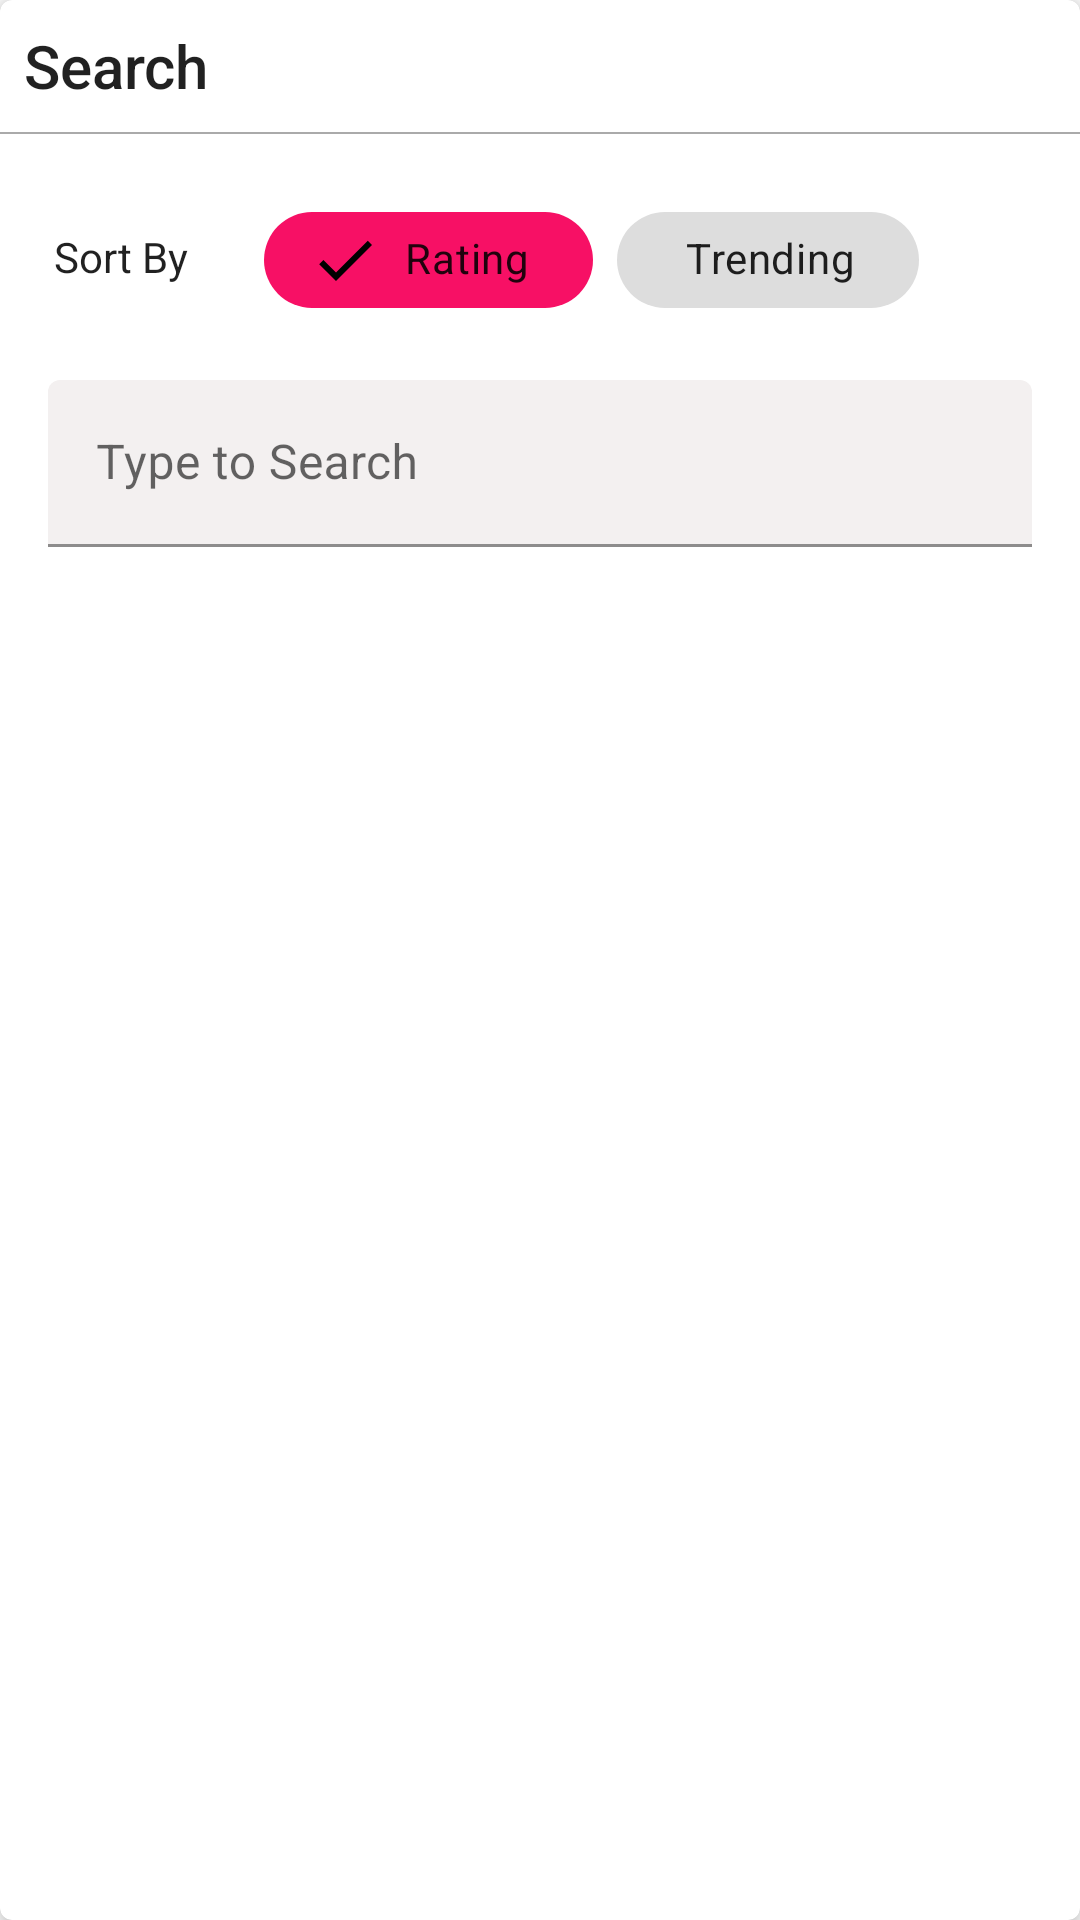

Here is an Android app screen rendered from its layout file. Give the layout XML and the strings, colors and styles it references.
<!-- AndroidManifest.xml: application theme AppTheme -->
<!-- res/layout/bottom_search_bar.xml -->
<?xml version="1.0" encoding="utf-8"?>
<com.google.android.material.card.MaterialCardView
        xmlns:android="http://schemas.android.com/apk/res/android"
        xmlns:app="http://schemas.android.com/apk/res-auto"
        xmlns:tools="http://schemas.android.com/tools"
        app:behavior_peekHeight="44dp"
        android:paddingBottom="15dp"
        app:cardBackgroundColor="?colorOnPrimary"
        app:cardElevation="@dimen/card_elevation"
        app:layout_behavior="@string/bottom_sheet_behavior"
        android:id="@+id/bottom_sheet_search"
        android:background="@drawable/corners"
        android:layout_height="wrap_content"
        tools:context=".ui.fragment.SearchFragment"
        android:orientation="vertical"
        android:layout_width="match_parent">

    <LinearLayout
            android:paddingBottom="20dp"
            android:orientation="vertical"
            android:layout_width="match_parent"
            android:layout_height="wrap_content">

        <LinearLayout
                android:padding="@dimen/page_space"
                android:id="@+id/peek_view_bottom_search"
                android:layout_width="match_parent"
                android:layout_height="wrap_content">
            <TextView
                    android:id="@+id/search_title_text"
                    android:layout_gravity="center"
                    android:textAppearance="@style/TextAppearance.AppCompat.Title"
                    android:layout_width="wrap_content"
                    android:layout_height="wrap_content"
                    android:text="Search"/>

            <Space
                    android:layout_weight="1"
                    android:layout_width="0dp"
                    android:layout_height="1dp"/>

                <View
                        android:id="@+id/state_icon"
                        android:layout_width="28dp"
                        android:layout_height="28dp"/>


        </LinearLayout>

        <View
                android:background="@android:color/darker_gray"
                android:layout_width="match_parent"
                android:layout_height=".6dp"/>

        <LinearLayout
                android:padding="@dimen/page_space"
                android:orientation="vertical"
                android:layout_width="match_parent"
                android:layout_height="wrap_content">
            <LinearLayout
                    android:orientation="horizontal"
                    android:layout_width="match_parent"
                    android:layout_height="wrap_content">


            <TextView
                    android:textColor="?android:textColorPrimary"
                    android:layout_marginLeft="10dp"
                    android:layout_marginStart="10dp"
                    android:layout_marginEnd="15dp"
                    android:textAppearance="@style/TextAppearance.AppCompat.Body1"
                    android:layout_width="wrap_content"
                    android:layout_gravity="center_vertical"
                    android:layout_height="wrap_content"
                    android:text="Sort By" android:layout_marginRight="15dp"/>

            <com.google.android.material.chip.ChipGroup
                    android:layout_marginBottom="8dp"
                    android:id="@+id/chip_group_search"
                    android:layout_marginTop="@dimen/serial_vertical_margin"
                    app:singleSelection="true"
                    app:checkedChip="@+id/chip_ranking"
                    app:chipSpacing="20dp"
                    android:layout_marginLeft="10dp"
                    android:layout_marginStart="10dp"
                    android:layout_width="match_parent"
                    android:layout_height="wrap_content">

                <com.google.android.material.chip.Chip
                        android:textColor="?android:textColorPrimary"
                        app:chipBackgroundColor="@color/colorAccent"
                        android:textStyle="bold"
                        android:text="Rating"
                        tools:elevation="5dp"
                        app:chipEndPadding="15dp"
                        app:chipStartPadding="15dp"
                        style="@style/Widget.MaterialComponents.Chip.Filter"
                        android:id="@+id/chip_ranking"
                        app:chipIconTint="@android:color/white"
                        android:layout_width="wrap_content"
                        android:layout_height="wrap_content"
                />
                <com.google.android.material.chip.Chip
                        android:textColor="?android:textColorPrimary"
                        android:text="Trending"
                        style="@style/Widget.MaterialComponents.Chip.Filter"
                        app:chipBackgroundColor="@color/disabled"
                        android:checked="false"
                        app:chipEndPadding="15dp"
                        app:chipStartPadding="15dp"
                        android:id="@+id/chip_trending"
                        android:layout_width="wrap_content"
                        android:layout_height="wrap_content"/>
            </com.google.android.material.chip.ChipGroup>
            </LinearLayout>
            <com.google.android.material.textfield.TextInputLayout
                    android:layout_margin="@dimen/page_space"
                    android:layout_marginTop="@dimen/serial_vertical_margin"
                    android:hint="Type to Search"
                    app:boxBackgroundColor="?colorOnSecondary"
                    tools:boxBackgroundColor="#E6121314"
                    app:hintTextAppearance="@style/TextAppearance.AppCompat.Caption"
                    android:layout_width="match_parent"
                    android:textColorHint="?android:textColorSecondary"
                    android:layout_height="wrap_content">

                <com.google.android.material.textfield.TextInputEditText
                        android:imeOptions="actionSearch"
                        android:maxLines="1"
                        android:textColor="?android:textColorPrimary"
                        android:theme="@style/MyEditText"
                        android:id="@+id/search_text_input"
                        android:inputType="text"
                        android:layout_width="match_parent"
                        android:layout_height="wrap_content"/>
            </com.google.android.material.textfield.TextInputLayout>

        </LinearLayout>

    </LinearLayout>

</com.google.android.material.card.MaterialCardView>
<!-- resources referenced by this layout -->
<resources>
  <color name="colorAccent">#F71065</color>
  <color name="disabled">#dddddd</color>
  <dimen name="card_elevation">5dp</dimen>
  <dimen name="page_space">8dp</dimen>
  <dimen name="serial_vertical_margin">10dp</dimen>
  <!-- drawable corners (drawable) -->
  <?xml version="1.0" encoding="utf-8"?>
  <shape xmlns:android="http://schemas.android.com/apk/res/android">
      <solid
              android:color="#fff"
      />
      <corners
              android:bottomLeftRadius="0dp"
              android:bottomRightRadius="0dp"
              android:topLeftRadius="10dp"
              android:topRightRadius="10dp"/>
  
  </shape>
  <style name="MyEditText">
          <item name="colorControlNormal">@android:color/transparent</item>
      </style>
  <style name="AppTheme" parent="Theme.MaterialComponents.Light.NoActionBar">
          
          <item name="colorPrimary">@color/colorPrimary</item>
          <item name="colorPrimaryDark">@color/colorPrimaryDark</item>
          <item name="colorOnBackground">#D9FFFFFF</item>
          <item name="colorOnSecondary">#F3F0F0</item>
          <item name="colorOnPrimary">#fff</item>
          <item name="colorSecondaryBackground">#f5ffffff</item>
      </style>
  <color name="colorPrimary">#5BDFE6</color>
  <color name="colorPrimaryDark">#00A9B2</color>
</resources>
